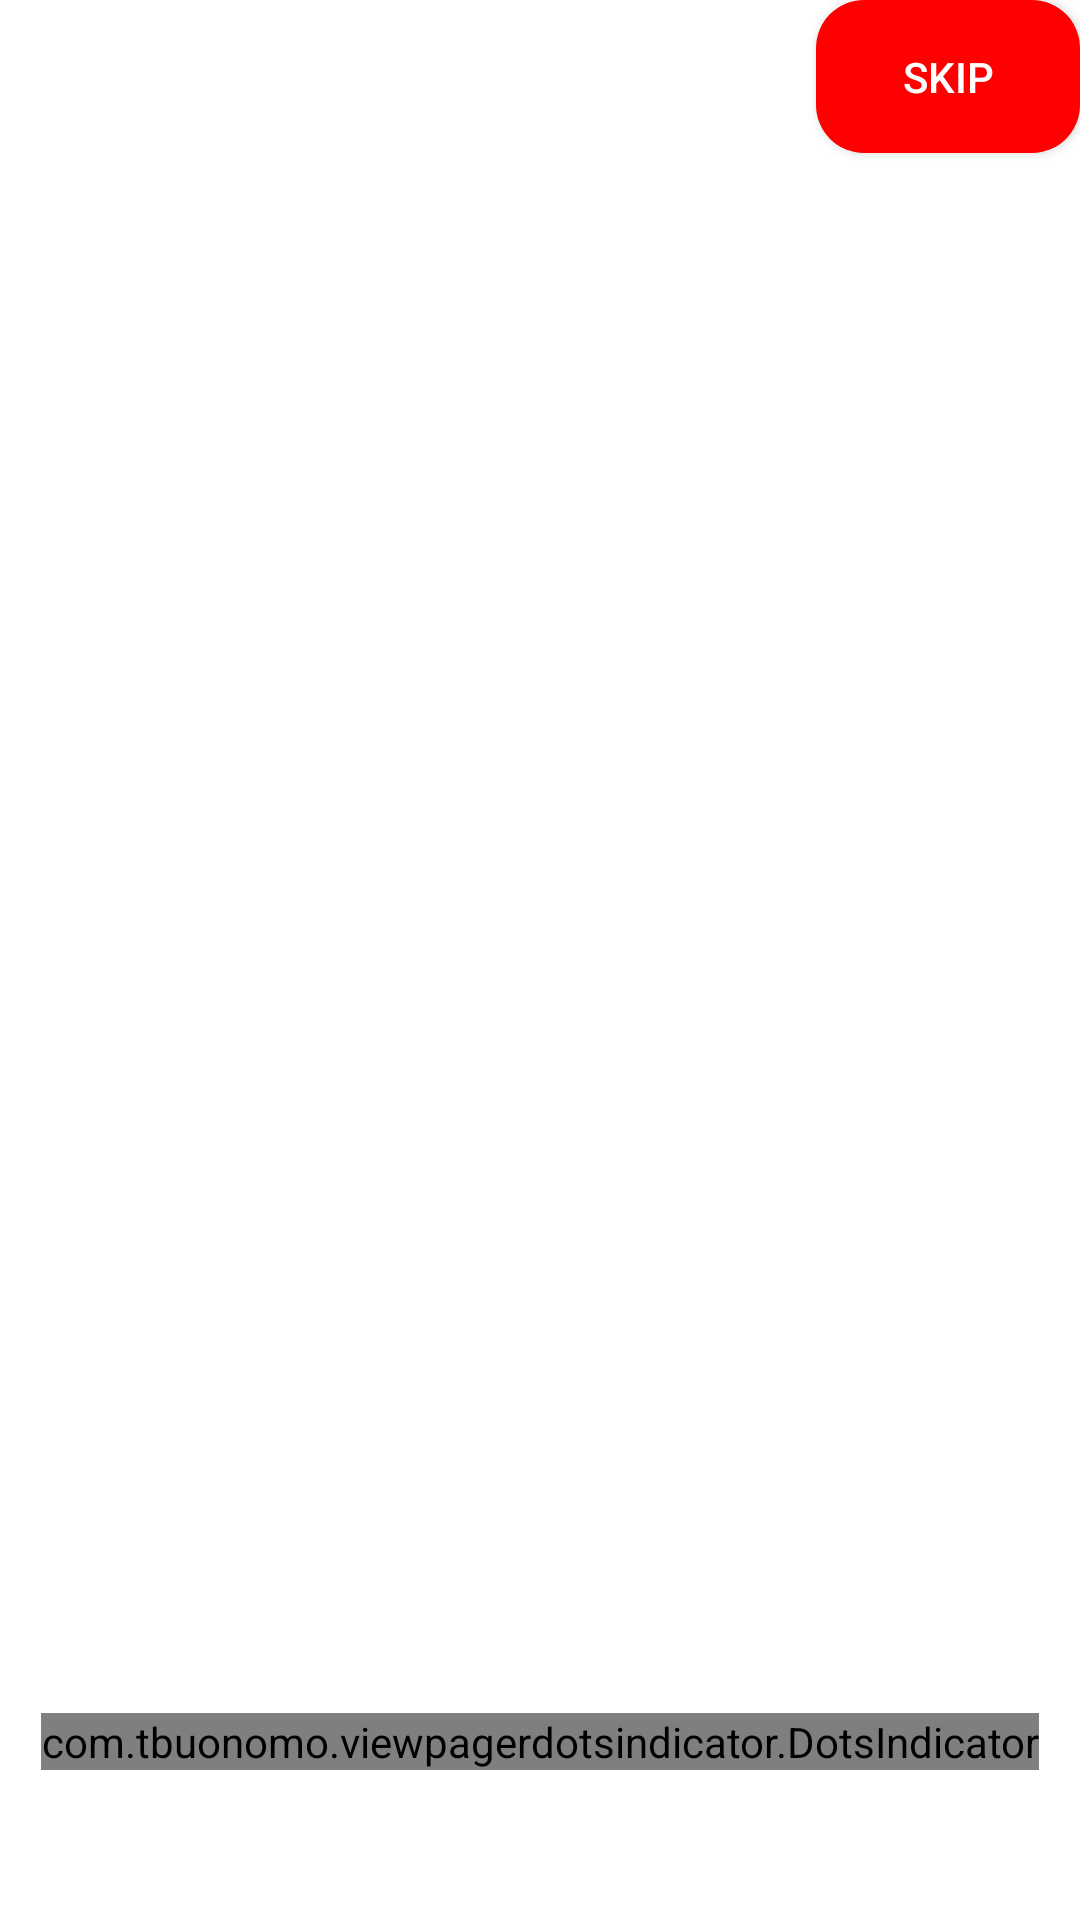

Reconstruct the res/layout file that produces this screen, plus the resources it refers to.
<!-- AndroidManifest.xml: application theme Theme.TaskApp -->
<!-- res/layout/fragment_board.xml -->
<?xml version="1.0" encoding="utf-8"?>
<androidx.constraintlayout.widget.ConstraintLayout xmlns:android="http://schemas.android.com/apk/res/android"
    xmlns:tools="http://schemas.android.com/tools"
    android:layout_width="match_parent"
    android:layout_height="match_parent"
    xmlns:app="http://schemas.android.com/apk/res-auto"
    tools:context="kg.geektech.taskapp35.ui.board.BoardFragment">
    <Button
        android:layout_width="wrap_content"
        android:layout_height="wrap_content"
        android:id="@+id/btnSkip"
        app:layout_constraintEnd_toEndOf="parent"
        app:layout_constraintTop_toTopOf="parent"
        android:text="SKIP"
        android:padding="16dp"
        />

    <androidx.viewpager2.widget.ViewPager2
        android:id="@+id/viewPager"
        android:layout_width="match_parent"
        android:layout_height="match_parent"/>

        <com.tbuonomo.viewpagerdotsindicator.DotsIndicator
            android:id="@+id/indicator"
            android:layout_width="wrap_content"
            android:layout_height="wrap_content"
            android:layout_marginBottom="50dp"
            app:dotsColor="@color/teal_700"
            app:dotsCornerRadius="8dp"
            app:dotsSize="16dp"
            app:dotsSpacing="3dp"
            app:dotsWidthFactor="2.5"
            app:layout_constraintBottom_toBottomOf="parent"
            app:layout_constraintEnd_toEndOf="parent"
            app:layout_constraintStart_toStartOf="parent"
            app:progressMode="true"
            app:selectedDotColor="@color/teal_200"/>
</androidx.constraintlayout.widget.ConstraintLayout>
<!-- resources referenced by this layout -->
<resources>
  <color name="teal_200">#FF03DAC5</color>
  <color name="teal_700">#FF018786</color>
  <style name="Theme.TaskApp" parent="Theme.MaterialComponents.DayNight.NoActionBar">
          
          <item name="colorPrimary">@color/purple_500</item>
          <item name="colorPrimaryVariant">@color/purple_700</item>
          <item name="colorOnPrimary">@color/white</item>
          
          <item name="colorSecondary">@color/teal_200</item>
          <item name="colorSecondaryVariant">@color/teal_700</item>
          <item name="colorOnSecondary">@color/black</item>
          
          <item name="android:statusBarColor" tools:targetApi="l">?attr/colorPrimaryVariant</item>
          <item name="buttonStyle">@style/ButtonStyle</item>
          
      </style>
  <color name="purple_500">#FF6200EE</color>
  <color name="purple_700">#FF3700B3</color>
  <color name="white">#FFFFFFFF</color>
  <color name="black">#FF000000</color>
  <style name="ButtonStyle" parent="Widget.AppCompat.Button">
          <item name="android:background">@drawable/bg_button</item>
          <item name="android:textColor">@color/white</item>
          <item name="android:textAllCaps">false</item>
  
      </style>
  <!-- drawable bg_button (drawable) -->
  <?xml version="1.0" encoding="utf-8"?>
  <selector xmlns:android="http://schemas.android.com/apk/res/android">
  <item android:state_pressed="false">
      <shape>
          <solid android:color="#ff0000"/>
          <corners android:radius="16dp"/>
      </shape>
  </item>
      <item android:state_pressed="true">
      <shape>
          <solid android:color="#4CAF50"/>
          <corners android:radius="16dp"/>
      </shape>
  </item>
  </selector>
</resources>
